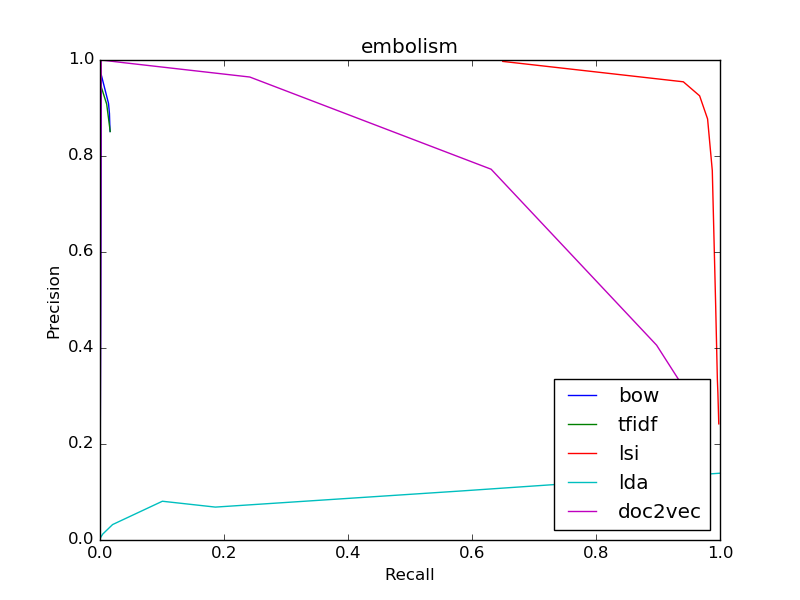

Data behind this chart, as committed beside it:
bow
0.8511, 0.0164
0.8511, 0.0164
0.8511, 0.0164
0.8545, 0.01606
0.8884, 0.01524
0.9095, 0.01374
0.9688, 0.002119
0, 0.0
0, 0.0
0, 0.0
0, 0.0
tfidf
0.8511, 0.0164
0.8511, 0.0164
0.8511, 0.0164
0.8511, 0.0164
0.8511, 0.0164
0.853, 0.01627
0.908, 0.0108
0.9429, 0.002255
1.0, 0.0002734
1.0, 0.0001367
0, 0.0
lsi
0.242, 0.998
0.242, 0.998
0.2611, 0.9976
0.2825, 0.9971
0.307, 0.9966
0.3335, 0.9958
0.4878, 0.993
0.7698, 0.9876
0.8772, 0.98
0.9254, 0.9671
0.9546, 0.9409
lda
0.1391, 1.0
0.1391, 1.0
0.1391, 1.0
0.1023, 0.5847
0.06855, 0.1861
0.08074, 0.1006
0.03216, 0.0203
0.01227, 0.004374
0.005659, 0.00123
0.00312, 0.0004101
0.002871, 0.000205
doc2vec
0.2219, 0.9831
0.2219, 0.9831
0.2342, 0.9783
0.2488, 0.9717
0.265, 0.9658
0.2834, 0.9584
0.4059, 0.8978
0.7724, 0.6309
0.9645, 0.2416
0.9945, 0.03725
1.0, 0.001982
